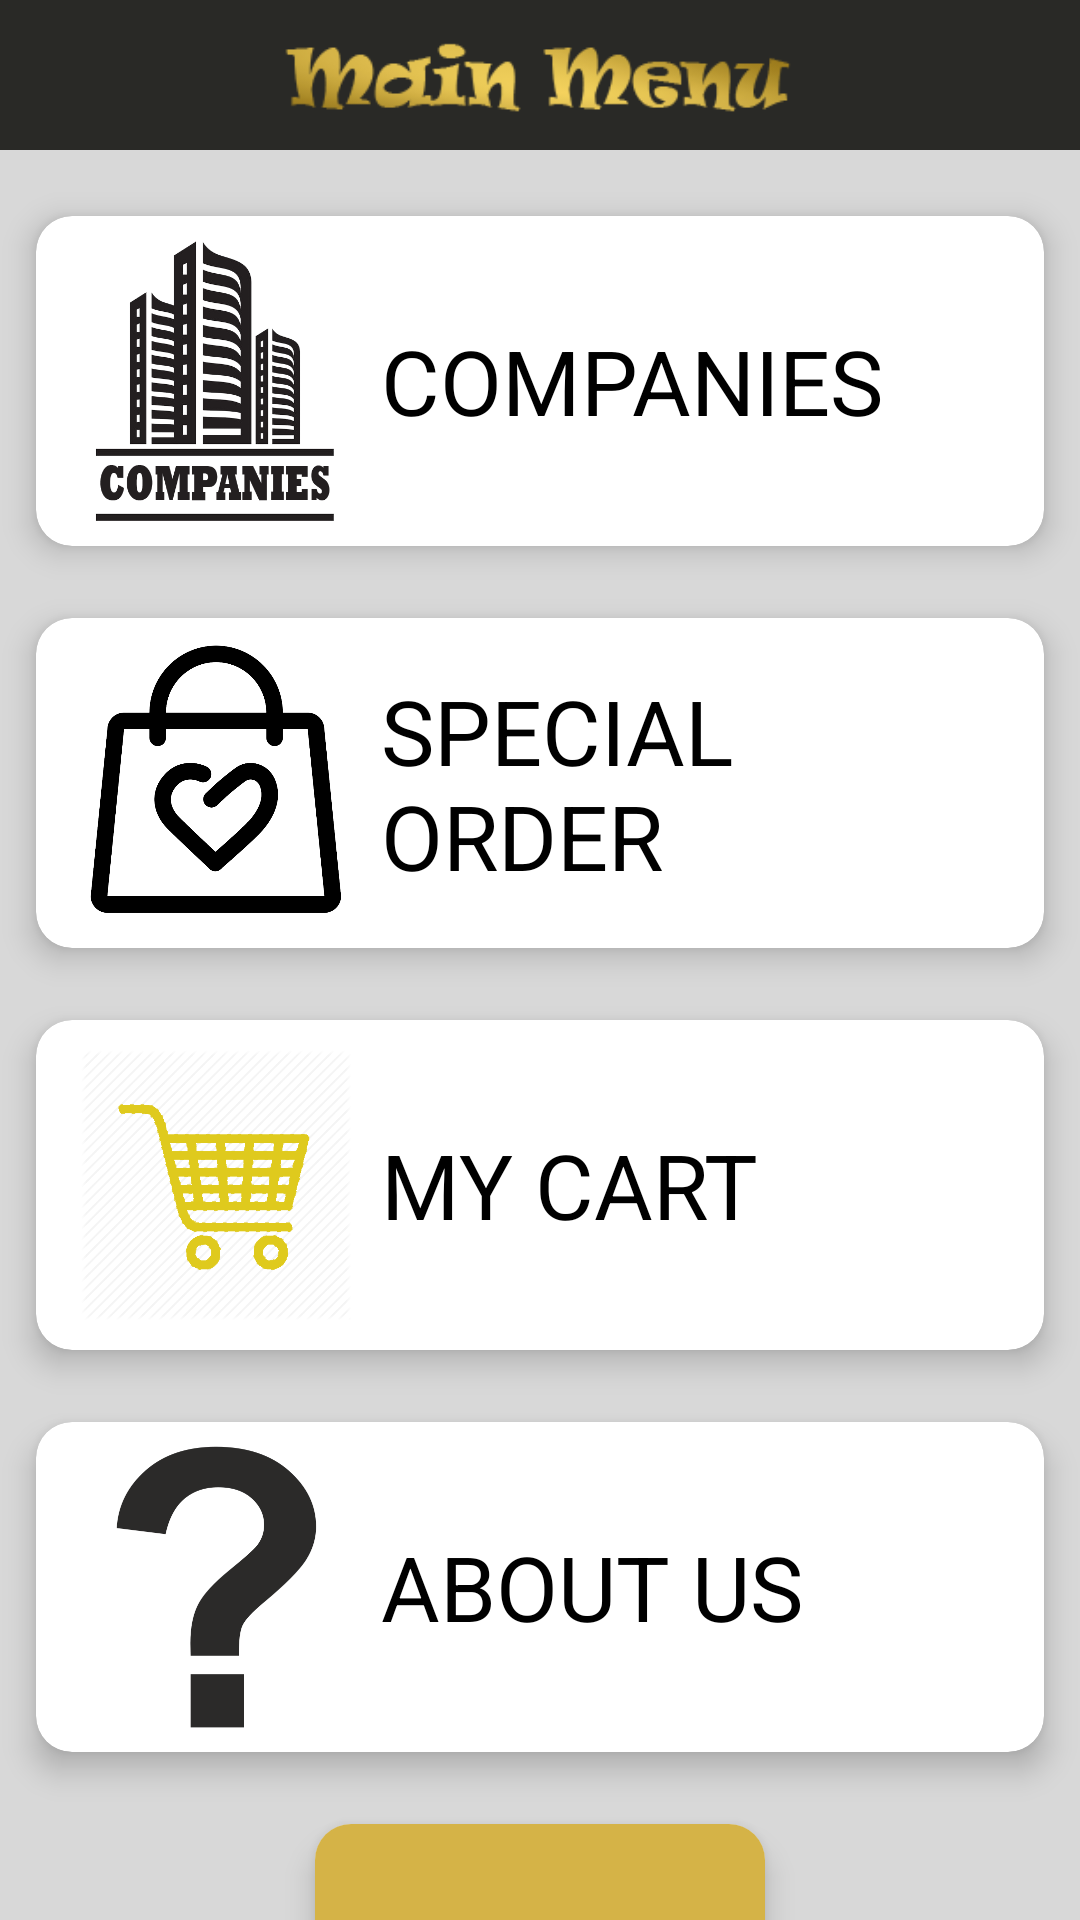

Reconstruct the res/layout file that produces this screen, plus the resources it refers to.
<!-- AndroidManifest.xml: application theme AppTheme -->
<!-- res/layout/activity_main_menu.xml -->
<?xml version="1.0" encoding="utf-8"?>
<LinearLayout
    android:layout_width="match_parent"
    android:layout_height="match_parent"
    android:orientation="vertical"
    xmlns:android="http://schemas.android.com/apk/res/android"
    android:background="#d8d8d8">
    <RelativeLayout android:layout_width="match_parent"
        android:layout_height="wrap_content"
        android:orientation="horizontal"
        android:layout_marginBottom="10dp"
        android:background="#292926"
        xmlns:android="http://schemas.android.com/apk/res/android">


        <ImageView
            android:layout_width="200dp"
            android:layout_height="50dp"
            android:layout_centerHorizontal="true"
            android:src="@drawable/menu2"/>


    </RelativeLayout>
    <android.support.v4.widget.NestedScrollView
        android:layout_width="match_parent"
        android:layout_height="match_parent">
        <LinearLayout
            android:layout_width="match_parent"
            android:layout_height="match_parent"
            android:orientation="vertical">

    <android.support.v7.widget.CardView
        xmlns:android="http://schemas.android.com/apk/res/android"
        xmlns:card_view="http://schemas.android.com/apk/res-auto"
        android:id="@+id/company_card"
        android:layout_width="match_parent"
        android:layout_height="110dp"
        android:layout_rowWeight="1"

        android:layout_margin="12dp"
        card_view:cardCornerRadius="12dp"
        card_view:cardElevation="6dp"
        android:foreground="?android:attr/selectableItemBackground"
        >
        <LinearLayout
            android:layout_width="match_parent"
            android:layout_height="match_parent"
            android:orientation="horizontal"

            android:padding="5dp">
            <ImageView
                android:src="@drawable/companylogo"
                android:layout_marginLeft="10dp"
                android:id="@+id/image_a"
                android:layout_width="90dp"
                android:layout_height="100dp"
                />
            <TextView

                android:text="COMPANIES"
                android:layout_width="wrap_content"
                android:layout_height="wrap_content"
                android:textSize="30dp"
                android:layout_gravity="center_vertical"
                android:layout_marginLeft="10dp"
                android:textColor="#000000"/>
        </LinearLayout>

    </android.support.v7.widget.CardView>
        <android.support.v7.widget.CardView
            xmlns:android="http://schemas.android.com/apk/res/android"
            xmlns:card_view="http://schemas.android.com/apk/res-auto"

            android:layout_width="match_parent"
             android:layout_height="110dp"
             android:layout_rowWeight="1"

             android:layout_margin="12dp"
            card_view:cardCornerRadius="12dp"
            card_view:cardElevation="6dp"
            android:foreground="?android:attr/selectableItemBackground"
            >
    <LinearLayout
        android:layout_width="match_parent"
        android:layout_height="match_parent"
        android:orientation="horizontal"

        android:padding="5dp">
        <ImageView
            android:src="@drawable/specialorder"
            android:layout_marginLeft="10dp"
            android:layout_width="90dp"
            android:layout_height="100dp"
            />
        <TextView

            android:text="SPECIAL ORDER"
            android:layout_width="wrap_content"
            android:layout_height="wrap_content"
            android:textSize="30dp"
            android:layout_gravity="center_vertical"
            android:layout_marginLeft="10dp"
            android:textColor="#000000"/>
    </LinearLayout>

</android.support.v7.widget.CardView>
    <android.support.v7.widget.CardView
        xmlns:android="http://schemas.android.com/apk/res/android"
        xmlns:card_view="http://schemas.android.com/apk/res-auto"

        android:layout_width="match_parent"
        android:layout_height="110dp"
        android:layout_rowWeight="1"
        android:id="@+id/menu_cart_id"
        android:layout_margin="12dp"
        card_view:cardCornerRadius="12dp"
        card_view:cardElevation="6dp"
        android:foreground="?android:attr/selectableItemBackground"
        >
        <LinearLayout
            android:layout_width="match_parent"
            android:layout_height="match_parent"
            android:orientation="horizontal"

            android:padding="5dp">
            <ImageView
                android:src="@drawable/cart"
                android:layout_marginLeft="10dp"
                android:layout_width="90dp"
                android:layout_height="100dp"
                />
            <TextView

                android:text="MY CART"
                android:layout_width="wrap_content"
                android:layout_height="wrap_content"
                android:textSize="30dp"
                android:layout_gravity="center_vertical"
                android:layout_marginLeft="10dp"
                android:textColor="#000000"/>
        </LinearLayout>

    </android.support.v7.widget.CardView>
    <android.support.v7.widget.CardView
        xmlns:android="http://schemas.android.com/apk/res/android"
        xmlns:card_view="http://schemas.android.com/apk/res-auto"
        android:id="@+id/about_us_id"
        android:layout_width="match_parent"
        android:layout_height="110dp"
        android:layout_rowWeight="1"

        android:layout_margin="12dp"
        card_view:cardCornerRadius="12dp"
        card_view:cardElevation="6dp"
        android:foreground="?android:attr/selectableItemBackground"
        >
        <LinearLayout
            android:layout_width="match_parent"
            android:layout_height="match_parent"
            android:orientation="horizontal"

            android:padding="5dp">
            <ImageView
                android:src="@drawable/qmark3"
                android:layout_marginLeft="10dp"
                android:layout_width="90dp"
                android:layout_height="100dp"
                />
            <TextView

                android:text="ABOUT US"
                android:layout_width="wrap_content"
                android:layout_height="wrap_content"
                android:textSize="30dp"
                android:layout_gravity="center_vertical"
                android:layout_marginLeft="10dp"
                android:textColor="#000000"/>
        </LinearLayout>

    </android.support.v7.widget.CardView>
    <android.support.v7.widget.CardView
        xmlns:android="http://schemas.android.com/apk/res/android"
        xmlns:card_view="http://schemas.android.com/apk/res-auto"
        android:id="@+id/log_out_id"
        android:layout_width="150dp"
        android:layout_height="100dp"
        android:layout_rowWeight="1"
        android:layout_gravity="center_horizontal"
        android:layout_margin="12dp"
        card_view:cardCornerRadius="12dp"
        card_view:cardElevation="6dp"
        android:foreground="?android:attr/selectableItemBackground"
        >
        <LinearLayout
            android:layout_width="match_parent"
            android:layout_height="match_parent"
            android:orientation="horizontal"
            android:background="#d5b347"
            android:padding="5dp">

            <TextView
                android:textStyle="bold"
                android:text="Log Out"
                android:layout_width="wrap_content"
                android:layout_height="wrap_content"
                android:textSize="35dp"
                android:layout_gravity="center_vertical"
                android:layout_marginLeft="10dp"
                android:textColor="#000000"/>
        </LinearLayout>

    </android.support.v7.widget.CardView>
        </LinearLayout>
    </android.support.v4.widget.NestedScrollView>

</LinearLayout>
<!-- resources referenced by this layout -->
<resources>
  <!-- drawable cart: png bitmap (drawable, 15186 bytes) -->
  <!-- drawable companylogo: png bitmap (drawable, 82906 bytes) -->
  <!-- drawable menu2: png bitmap (drawable, 10106 bytes) -->
  <!-- drawable qmark3: png bitmap (drawable, 12814 bytes) -->
  <!-- drawable specialorder: png bitmap (drawable, 59277 bytes) -->
  <style name="AppTheme" parent="Theme.AppCompat.Light.NoActionBar">
          
          <item name="colorPrimary">#ccad00</item>
          <item name="colorPrimaryDark">#998200</item>
          <item name="colorAccent">#000000</item>
      </style>
</resources>
